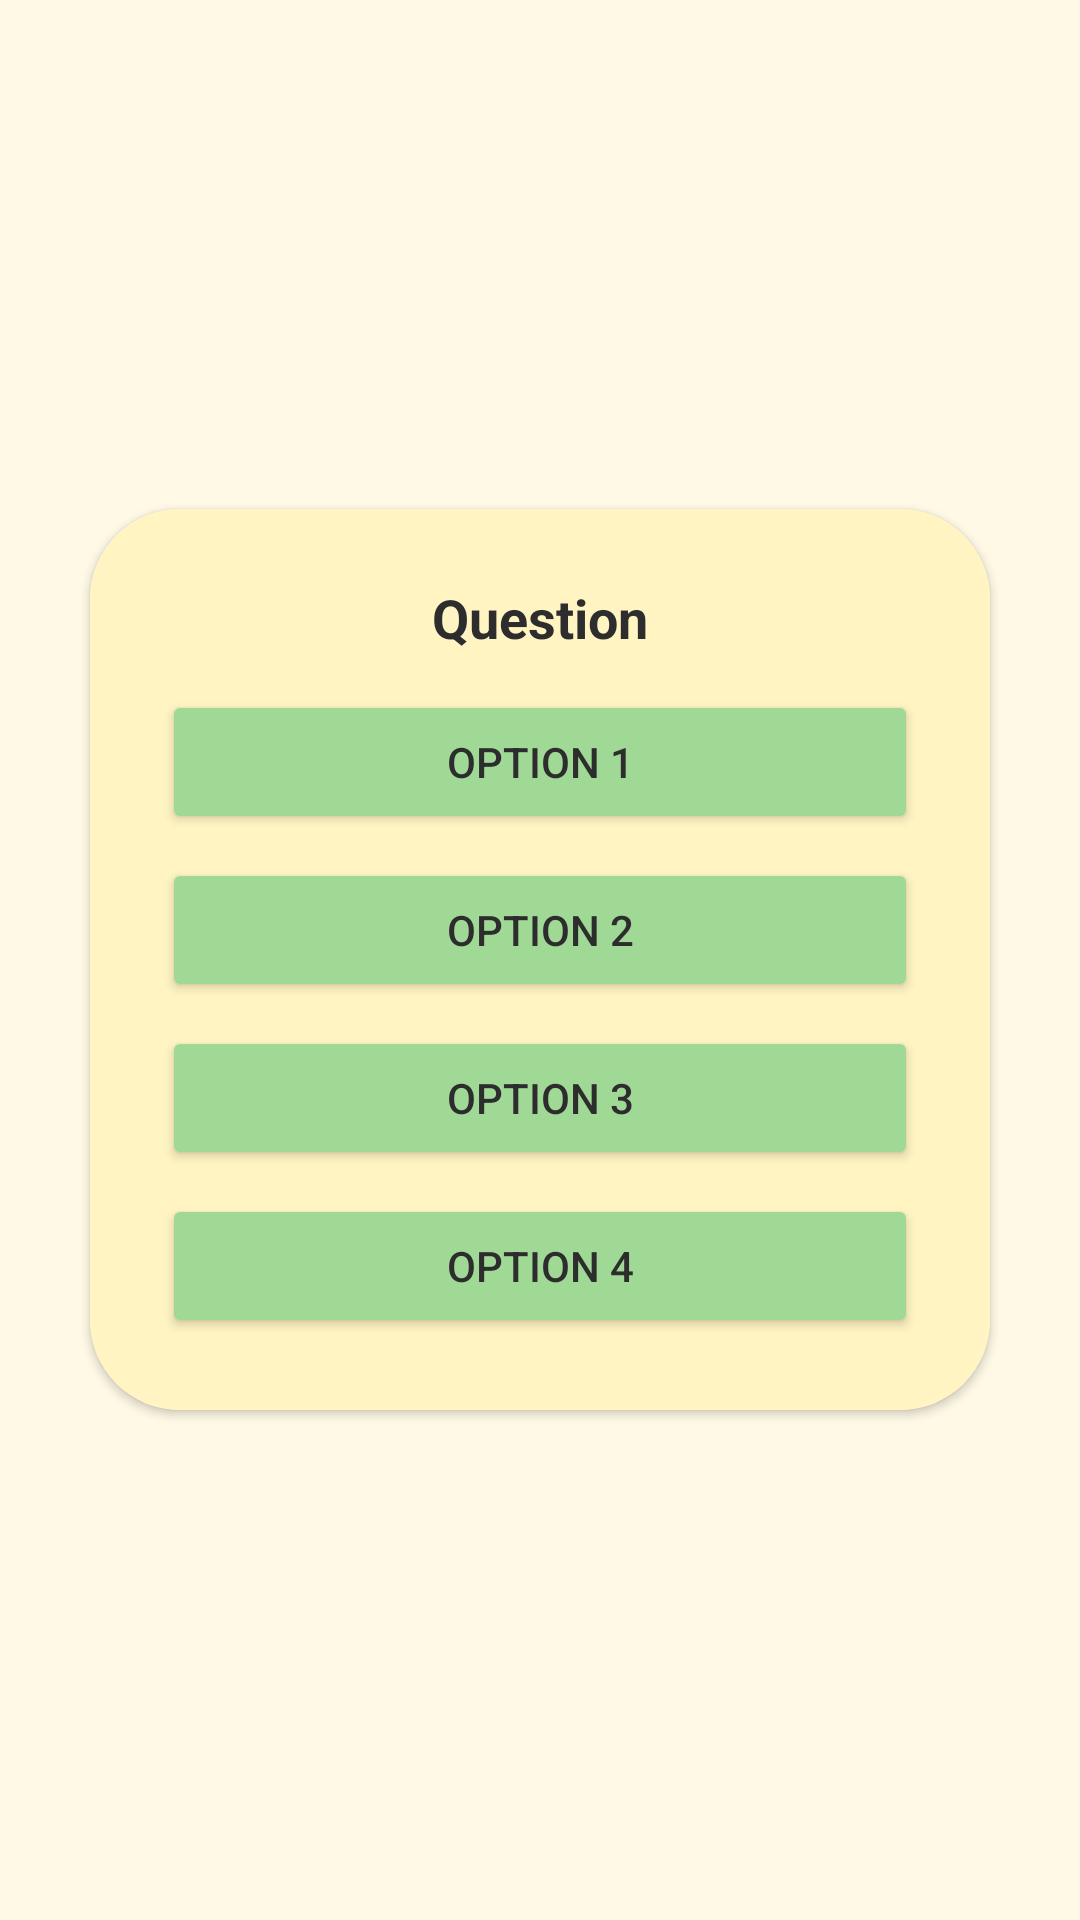

Write the Android layout XML for this screen, with the resource values it uses.
<!-- AndroidManifest.xml: application theme Theme.QuizApp -->
<!-- res/layout/activity_hard.xml -->
<?xml version="1.0" encoding="utf-8"?>
<LinearLayout xmlns:android="http://schemas.android.com/apk/res/android"
    xmlns:app="http://schemas.android.com/apk/res-auto"
    xmlns:tools="http://schemas.android.com/tools"
    android:id="@+id/main"
    android:layout_width="match_parent"
    android:layout_height="match_parent"
    tools:context=".QuizQuestionActvity"
    android:orientation="vertical"
    android:gravity="center">

    <androidx.cardview.widget.CardView
        android:layout_width="match_parent"
        android:layout_height="wrap_content"
        android:layout_margin="30dp"
        app:cardCornerRadius="30dp"
        android:elevation="20dp">

        <LinearLayout
            android:layout_width="match_parent"
            android:layout_height="wrap_content"
            android:orientation="vertical"
            android:padding="24dp"
            android:backgroundTint="@color/colorSurface"
            android:background="@drawable/card_bg"
            >

            <TextView
                android:id="@+id/questionText"
                android:layout_width="match_parent"
                android:layout_height="wrap_content"
                android:text="Question"
                android:textColor="@color/colorTextPrimary"
                android:textSize="18sp"
                android:layout_marginBottom="12dp"
                android:textAlignment="center"
                android:textStyle="bold"/>

            <Button
                android:id="@+id/optionA"
                android:layout_width="match_parent"
                android:layout_height="wrap_content"
                android:layout_marginBottom="8dp"
                android:backgroundTint="@color/colorSecondary"
                android:text="Option 1"
                android:textColor="@color/colorTextPrimary" />

            <Button
                android:id="@+id/optionB"
                android:layout_width="match_parent"
                android:layout_height="wrap_content"
                android:text="Option 2"
                android:backgroundTint="@color/colorSecondary"
                android:textColor="@color/colorTextPrimary"
                android:layout_marginBottom="8dp" />

            <Button
                android:id="@+id/optionC"
                android:layout_width="match_parent"
                android:layout_height="wrap_content"
                android:text="Option 3"
                android:backgroundTint="@color/colorSecondary"
                android:textColor="@color/colorTextPrimary"
                android:layout_marginBottom="8dp" />

            <Button
                android:id="@+id/optionD"
                android:layout_width="match_parent"
                android:layout_height="wrap_content"
                android:text="Option 4"
                android:backgroundTint="@color/colorSecondary"
                android:textColor="@color/colorTextPrimary" />

        </LinearLayout>
    </androidx.cardview.widget.CardView>
</LinearLayout>
<!-- resources referenced by this layout -->
<resources>
  <color name="colorSecondary">#A0D995</color>
  <color name="colorSurface">#FFF4C2</color>
  <color name="colorTextPrimary">#2D2D2D</color>
  <!-- drawable card_bg (drawable) -->
  <?xml version="1.0" encoding="utf-8"?>
  <selector xmlns:android="http://schemas.android.com/apk/res/android">
  <item>
      <shape android:shape="rectangle">
          <corners android:radius="10dp"/>
          <stroke android:color="@color/colorButton"
              android:width="2.5dp"/>
      </shape>
  </item>
  </selector>
  <style name="Theme.QuizApp" parent="Theme.Material3.DayNight.NoActionBar">
          <item name="colorPrimary">@color/colorPrimary</item>
          <item name="colorSecondary">@color/colorSecondary</item>
          <item name="android:colorBackground">@color/colorBackground</item>
          <item name="colorSurface">@color/colorSurface</item>
          <item name="colorOnSurface">@color/colorTextPrimary</item>
          <item name="colorOnBackground">@color/colorTextPrimary</item>
          <item name="correctButton">@color/correctButton</item>
          <item name="colorError">@android:color/holo_red_light</item>
          <item name="android:textColor">@color/colorTextPrimary</item>
      </style>
  <color name="colorButton">#FFA36C</color>
  <color name="colorPrimary">#FAD02E</color>
  <color name="colorBackground">#FFF9E6</color>
  <color name="correctButton">#008000</color>
</resources>
